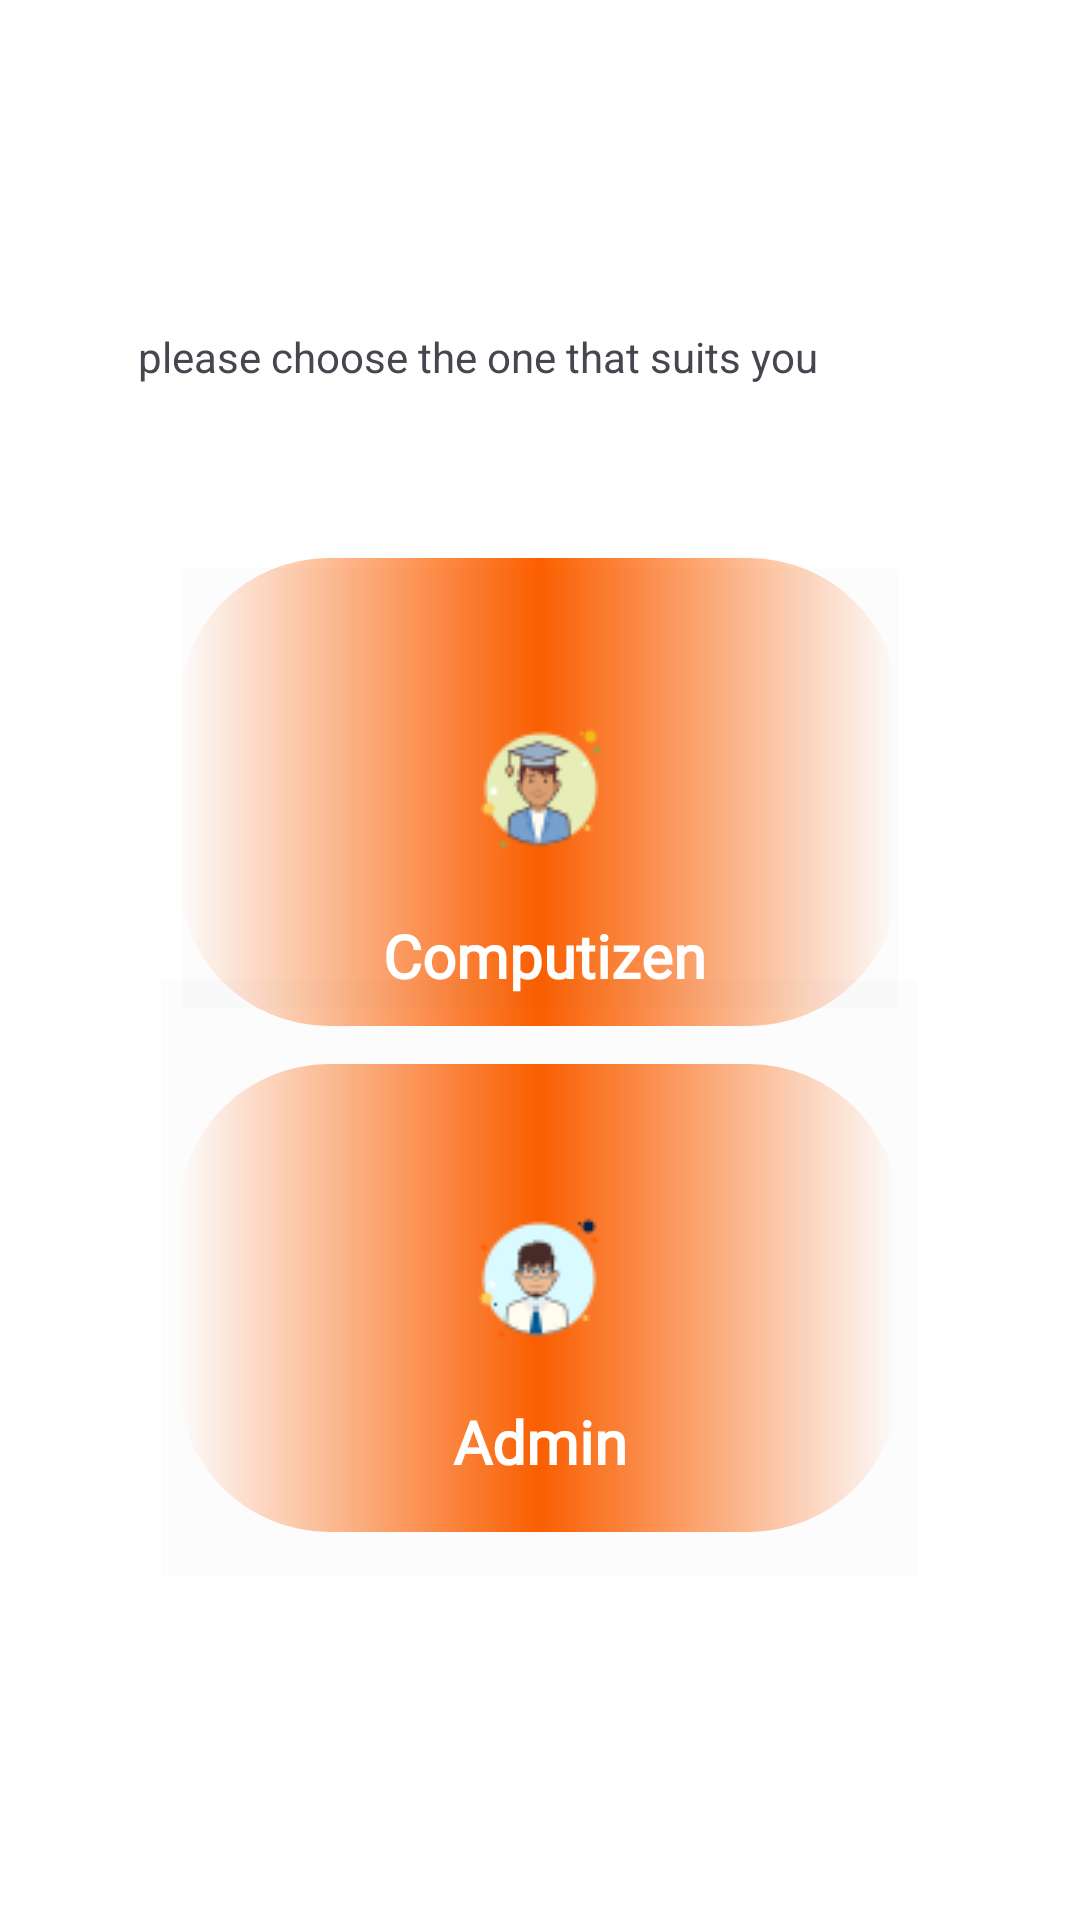

Android layout source for this screen:
<!-- AndroidManifest.xml: application theme Theme.MyFinalProject -->
<!-- res/layout/activity_splash.xml -->
<?xml version="1.0" encoding="utf-8"?>
<androidx.constraintlayout.widget.ConstraintLayout xmlns:android="http://schemas.android.com/apk/res/android"
    xmlns:app="http://schemas.android.com/apk/res-auto"
    xmlns:tools="http://schemas.android.com/tools"
    android:layout_width="match_parent"
    android:layout_height="match_parent"
    tools:context=".splash"
    android:background="@color/white">

    <TextView
        android:id="@+id/textView2"
        android:layout_width="228dp"
        android:layout_height="73dp"
        android:layout_marginStart="63dp"
        android:layout_marginTop="70dp"
        android:layout_marginEnd="290dp"
        android:layout_marginBottom="642dp"
        android:fontFamily="@font/poppins_bold"
        android:text="Are you......"
        android:textColor="@color/primary"
        android:textSize="30dp"
        android:textStyle="bold"
        app:layout_constraintBottom_toBottomOf="parent"
        app:layout_constraintEnd_toEndOf="parent"
        app:layout_constraintHorizontal_bias="0.0"
        app:layout_constraintStart_toStartOf="parent"
        app:layout_constraintTop_toTopOf="parent"
        app:layout_constraintVertical_bias="0.617" />

    <ImageButton
        android:id="@+id/imageButton14"
        android:layout_width="240dp"
        android:layout_height="156dp"
        android:background="@color/white"
        android:foregroundGravity="center"
        app:layout_constraintBottom_toBottomOf="parent"
        app:layout_constraintEnd_toEndOf="parent"
        app:layout_constraintHorizontal_bias="0.497"
        app:layout_constraintStart_toStartOf="parent"
        app:layout_constraintTop_toTopOf="parent"
        app:layout_constraintVertical_bias="0.733"
        app:srcCompat="@drawable/shape" />

    <ImageButton
        android:id="@+id/imageButton13"
        android:layout_width="240dp"
        android:layout_height="156dp"
        android:background="@color/white"
        android:foregroundGravity="center"
        app:layout_constraintBottom_toBottomOf="parent"
        app:layout_constraintEnd_toEndOf="parent"
        app:layout_constraintHorizontal_bias="0.497"
        app:layout_constraintStart_toStartOf="parent"
        app:layout_constraintTop_toTopOf="parent"
        app:layout_constraintVertical_bias="0.384"
        app:srcCompat="@drawable/shape" />


    <ImageButton
        android:id="@+id/btn_student"
        android:layout_width="247dp"
        android:layout_height="159dp"
        android:backgroundTint="@color/cardview_shadow_end_color"
        android:foregroundGravity="center"
        app:layout_constraintBottom_toBottomOf="parent"
        app:layout_constraintEnd_toEndOf="parent"
        app:layout_constraintStart_toStartOf="parent"
        app:layout_constraintTop_toTopOf="parent"
        app:layout_constraintVertical_bias="0.381"
        app:srcCompat="@drawable/student" />

    <ImageButton
        android:id="@+id/btn_admin"
        android:layout_width="252dp"
        android:layout_height="199dp"
        android:background="@color/cardview_shadow_end_color"
        android:foregroundGravity="center"
        app:layout_constraintBottom_toBottomOf="parent"
        app:layout_constraintEnd_toEndOf="parent"
        app:layout_constraintHorizontal_bias="0.497"
        app:layout_constraintStart_toStartOf="parent"
        app:layout_constraintTop_toTopOf="parent"
        app:layout_constraintVertical_bias="0.741"
        app:srcCompat="@drawable/admin" />


    <TextView
        android:id="@+id/textView6"
        android:layout_width="83dp"
        android:layout_height="54dp"
        android:fontFamily="@font/poppins_bold"
        android:gravity="center"
        android:text="Admin"
        android:textColor="@color/white"
        android:textSize="20sp"
        android:textStyle="bold"
        app:layout_constraintBottom_toBottomOf="parent"
        app:layout_constraintEnd_toEndOf="parent"
        app:layout_constraintStart_toStartOf="parent"
        app:layout_constraintTop_toTopOf="parent"
        app:layout_constraintVertical_bias="0.774" />

    <TextView
        android:id="@+id/textView4"
        android:layout_width="167dp"
        android:layout_height="42dp"
        android:fontFamily="@font/poppins_bold"
        android:gravity="center"
        android:text="Computizen"
        android:textColor="@color/white"
        android:textSize="20sp"
        android:textStyle="bold"
        app:layout_constraintBottom_toBottomOf="@+id/btn_student"
        app:layout_constraintEnd_toEndOf="parent"
        app:layout_constraintHorizontal_bias="0.508"
        app:layout_constraintStart_toStartOf="parent"
        app:layout_constraintTop_toTopOf="parent"
        app:layout_constraintVertical_bias="0.991" />

    <TextView
        android:id="@+id/textView5"
        android:layout_width="wrap_content"
        android:layout_height="wrap_content"
        android:text="please choose the one that suits you"
        app:layout_constraintBottom_toBottomOf="parent"
        app:layout_constraintEnd_toEndOf="parent"
        app:layout_constraintHorizontal_bias="0.344"
        app:layout_constraintStart_toStartOf="parent"
        app:layout_constraintTop_toTopOf="parent"
        app:layout_constraintVertical_bias="0.176" />

</androidx.constraintlayout.widget.ConstraintLayout>
<!-- resources referenced by this layout -->
<resources>
  <color name="primary">#005792</color>
  <color name="white">#FFFFFFFF</color>
  <!-- drawable admin: png bitmap (drawable, 1911 bytes) -->
  <!-- drawable shape (drawable) -->
  <?xml version="1.0" encoding="utf-8"?>
  <shape xmlns:android="http://schemas.android.com/apk/res/android"
      android:shape="rectangle">
      <solid android:color="#FD5F00"/>
      <stroke android:color="@color/black"/>
      <solid android:color="@color/primary"/>
      <corners android:radius="50dp"/>
      <gradient android:startColor="@color/white"/>
      <gradient android:endColor="@color/white"/>
      <gradient android:centerColor="@color/basic"/>
  
  </shape>
  <!-- drawable student: png bitmap (drawable, 2283 bytes) -->
  <style name="Theme.MyFinalProject" parent="Base.Theme.MyFinalProject" />
  <color name="black">#FF000000</color>
  <color name="basic">#FD5F00</color>
  <style name="Base.Theme.MyFinalProject" parent="Theme.Material3.DayNight.NoActionBar">
          
          
      </style>
</resources>
